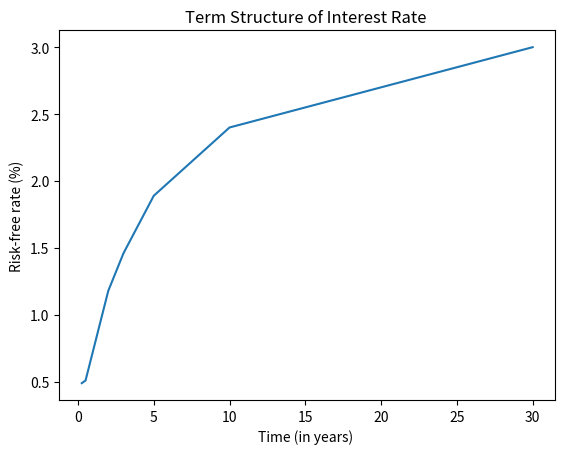

The script that saved this image:
"""
  Name     : c13_20_graph_term_structure.py
  Book     : Python for Finance
  Publisher: Packt Publishing Ltd. 
[redacted]
  Date     : 2/27/2017
  email    : [email redacted]
             [email redacted]
"""

import matplotlib.pyplot as plt
time=[3./12.,6./12.,2.,3.,5.,10.,30.]
rate=[0.49,0.51,1.18,1.46,1.89,2.40,3.0]
plt.title("Term Structure of Interest Rate ")
plt.xlabel("Time (in years) ")
plt.ylabel("Risk-free rate (%)")
plt.plot(time,rate)
plt.show()
